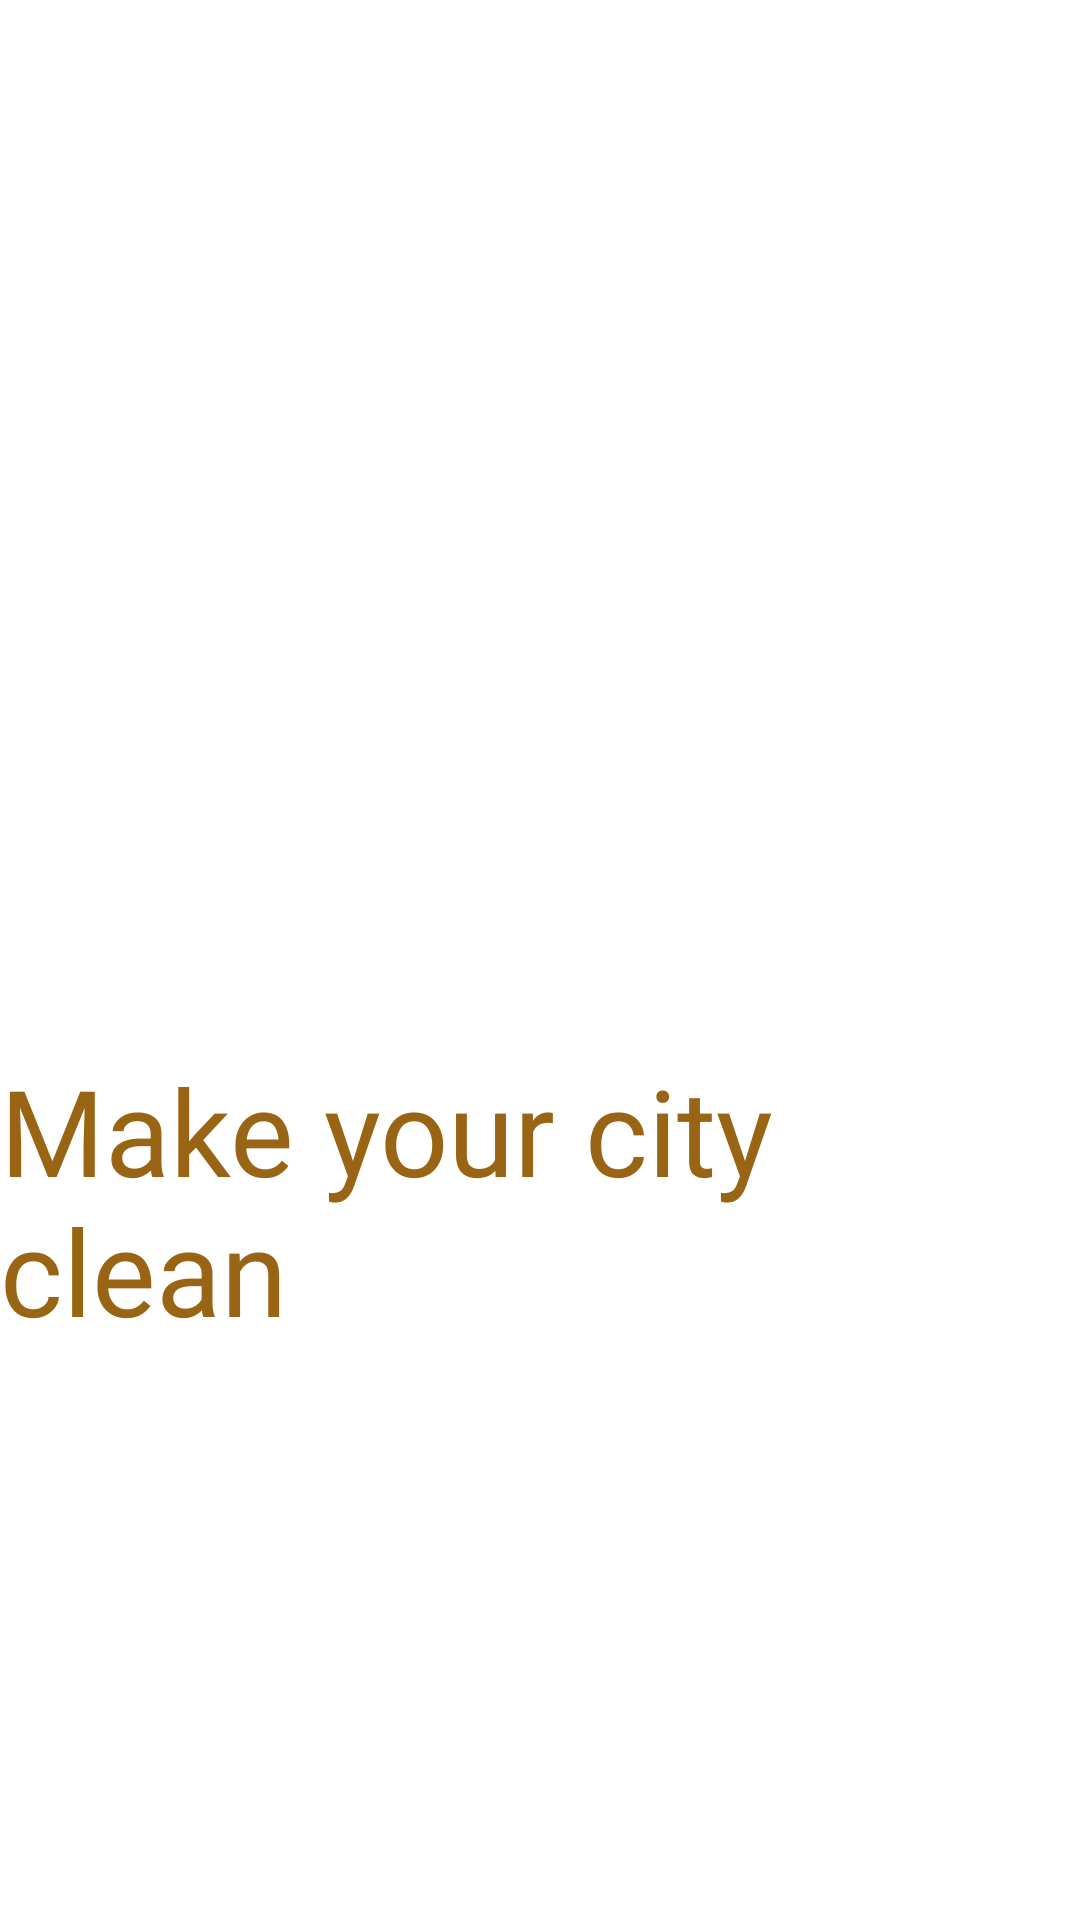

Layout XML and referenced resources for this Android screen:
<!-- AndroidManifest.xml: application theme Theme.Rajesh -->
<!-- res/layout/splash.xml -->
<?xml version="1.0" encoding="utf-8"?>

<RelativeLayout
    xmlns:android="http://schemas.android.com/apk/res/android"
    xmlns:app="http://schemas.android.com/apk/res-auto"
    xmlns:tools="http://schemas.android.com/tools"
    android:layout_width="match_parent"
    android:background="@color/white"
    android:layout_height="match_parent">

    <ProgressBar
        android:id="@+id/progressBar3"
        style="?android:attr/progressBarStyle"
        android:layout_width="wrap_content"
        android:layout_height="wrap_content"
        android:layout_alignParentStart="true"
        android:layout_alignParentLeft="true"
        android:layout_alignParentEnd="true"
        android:layout_alignParentRight="true"
        android:layout_marginStart="181dp"
        android:layout_marginLeft="181dp"
        android:layout_marginTop="591dp"
        android:layout_marginEnd="181dp"
        android:layout_marginRight="181dp"
        android:layout_marginBottom="65dp"

        app:layout_constraintBottom_toBottomOf="parent"
        app:layout_constraintEnd_toEndOf="parent"
        app:layout_constraintStart_toStartOf="parent"
        app:layout_constraintTop_toTopOf="parent" />

    <ImageView
        android:id="@+id/imageView"
        android:layout_width="284dp"
        android:layout_height="265dp"
        app:layout_constraintEnd_toEndOf="parent"
        app:layout_constraintStart_toStartOf="parent"
        app:srcCompat="@mipmap/splash"
        android:layout_centerHorizontal="true"
        tools:layout_editor_absoluteY="108dp"
        android:layout_marginTop="50dp"
        tools:ignore="MissingConstraints" />

    <TextView
        android:id="@+id/textView2"
        android:layout_width="wrap_content"
        android:layout_height="wrap_content"
        android:layout_centerHorizontal="true"
        android:layout_marginTop="350dp"
        android:fontFamily="@font/playlist"
        android:text="Make your city clean"
        android:textSize="40sp"
        android:textColor="#996515"
        android:shadowColor="@color/black"
        tools:ignore="MissingConstraints"
        tools:layout_editor_absoluteX="52dp"
        tools:layout_editor_absoluteY="373dp" />
</RelativeLayout>
<!-- resources referenced by this layout -->
<resources>
  <color name="black">#36454f</color>
  <color name="white">#FFFFFF</color>
  <!-- mipmap splash: png bitmap (mipmap-hdpi, 3549 bytes) -->
  <style name="Theme.Rajesh" parent="Theme.MaterialComponents.DayNight.DarkActionBar">
          
  
          <item name="colorOnSecondary">@color/black</item>
          
          <item name="android:statusBarColor" tools:targetApi="l">?attr/colorPrimaryVariant</item>
          
      </style>
</resources>
